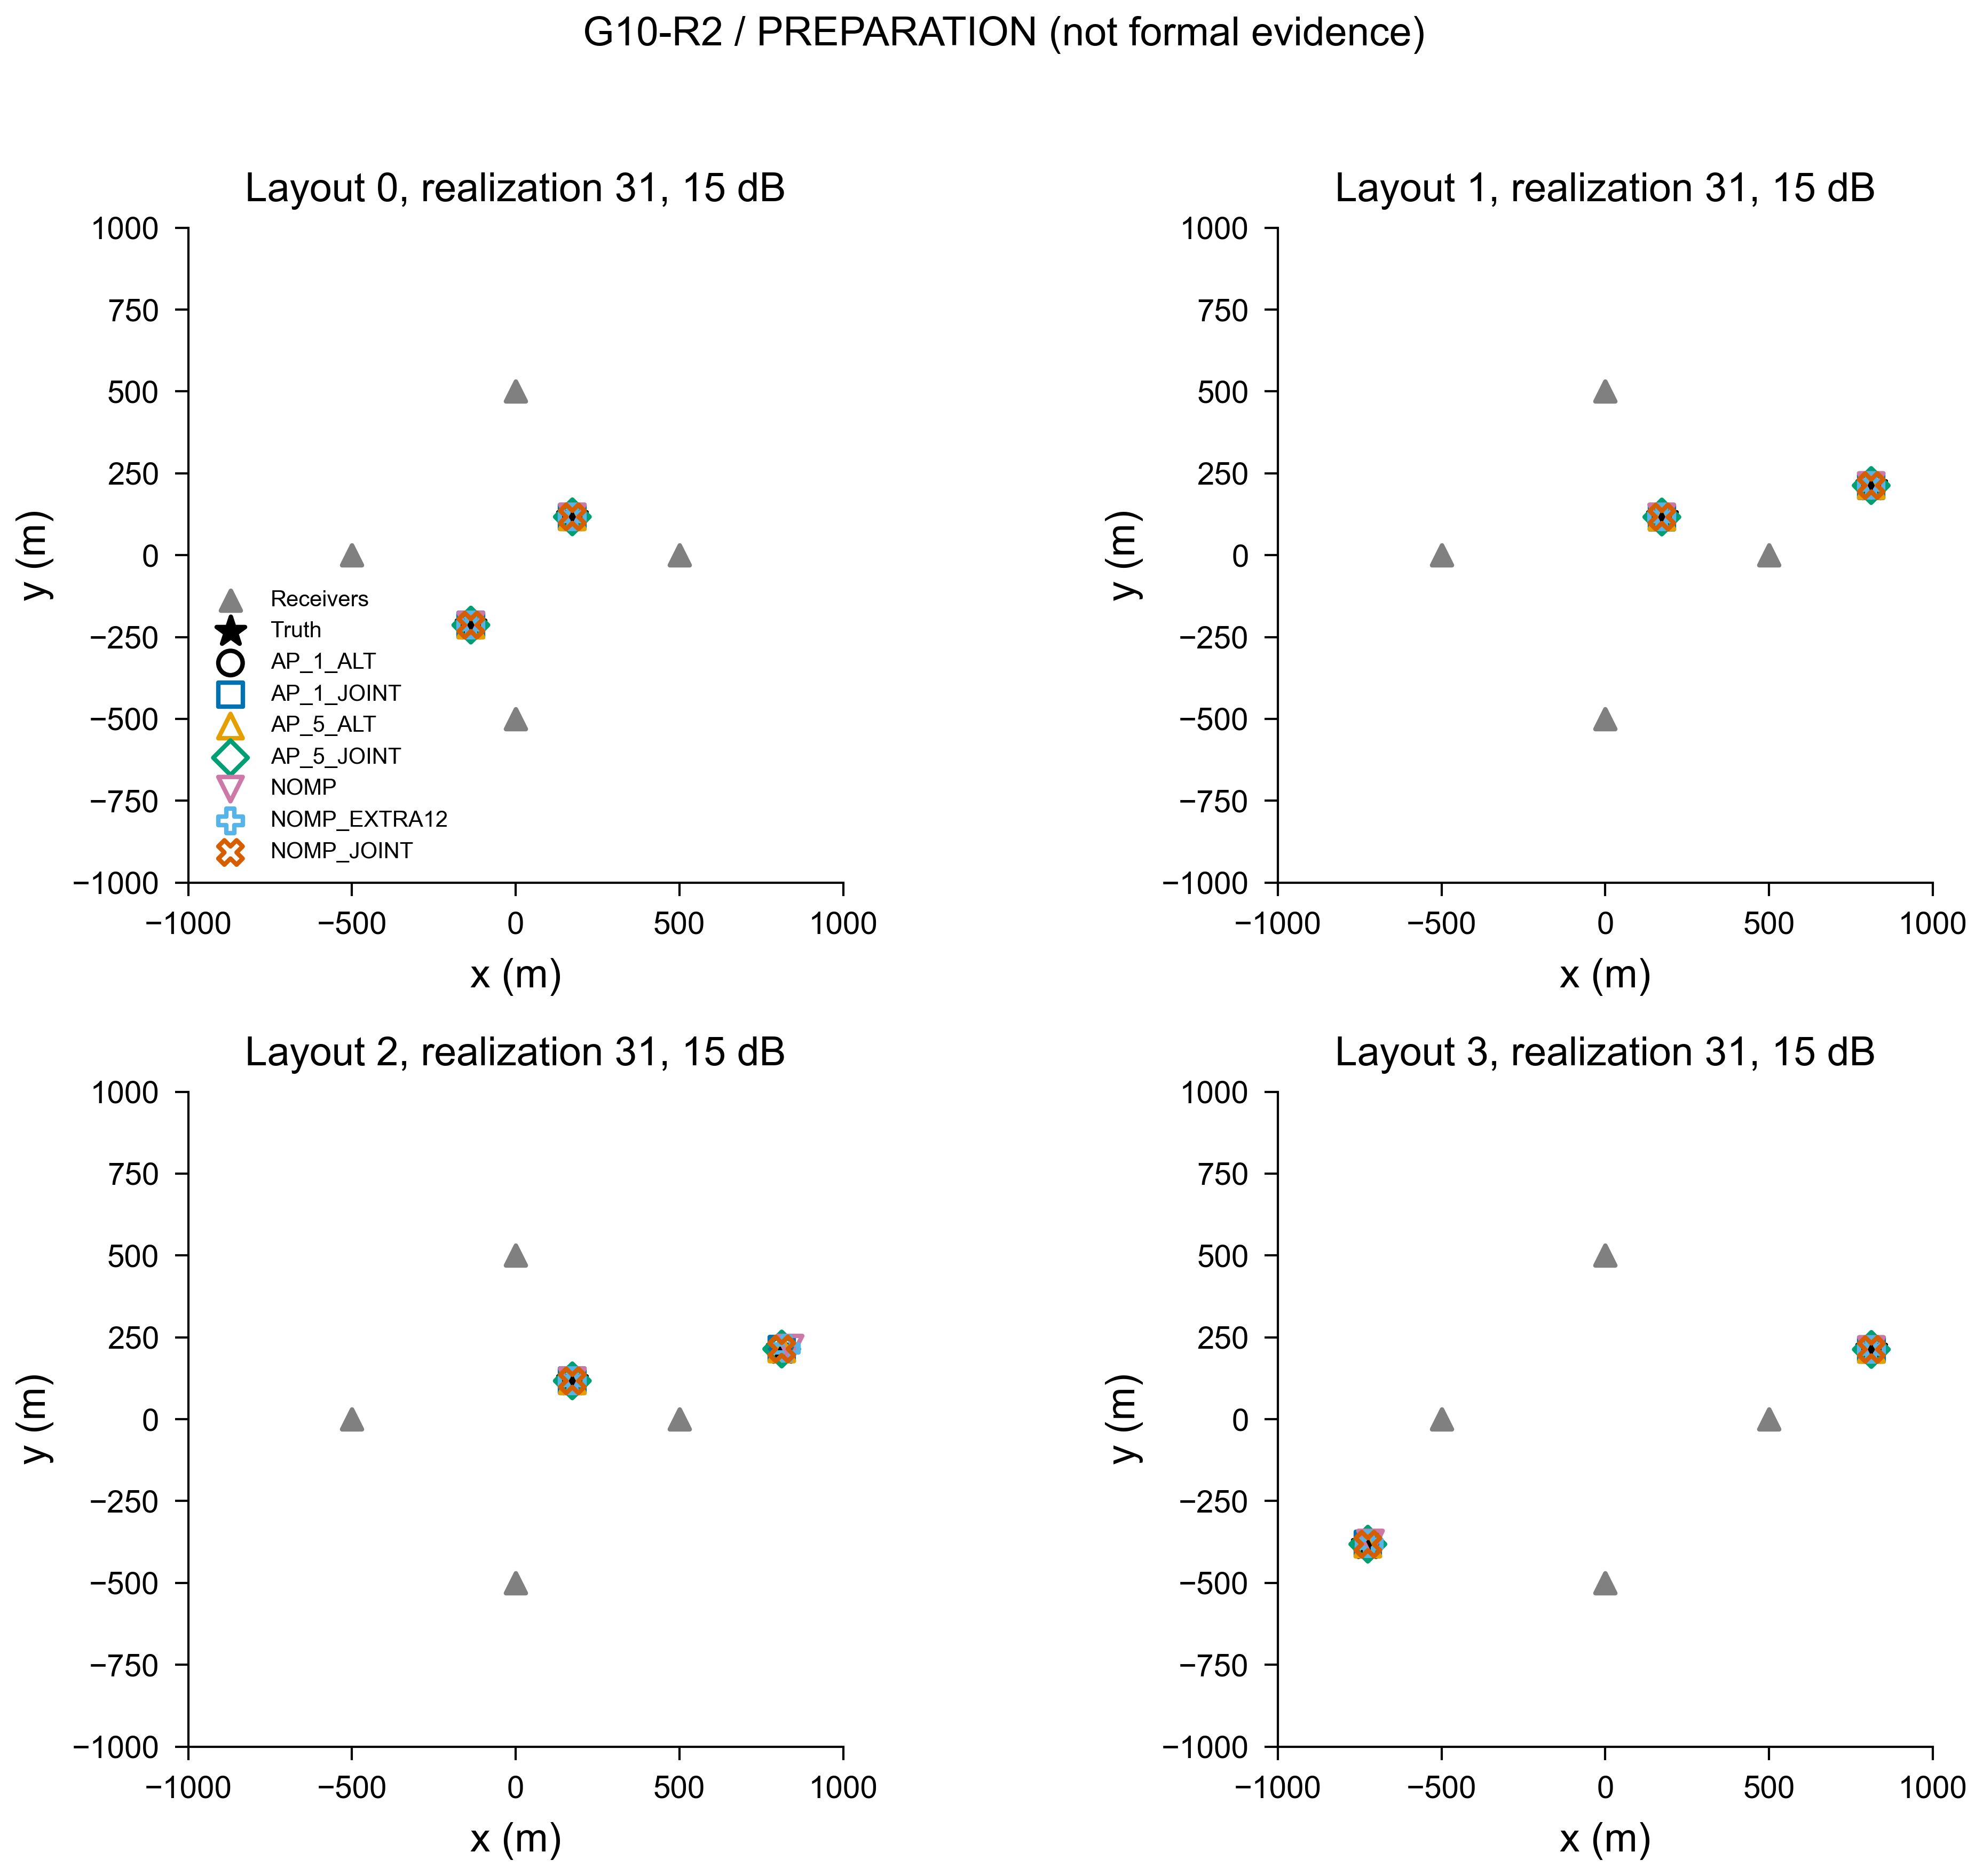

Source data for this figure (header and first rows):
group, method, source, x_m, y_m
0, AP_1_ALT, 0, 173, 117
0, AP_1_ALT, 1, -136.9, -213.5
0, AP_1_JOINT, 0, 173, 117
0, AP_1_JOINT, 1, -136.9, -213.5
0, AP_5_ALT, 0, 173, 117
0, AP_5_ALT, 1, -136.9, -213.5
0, AP_5_JOINT, 0, 173, 117
0, AP_5_JOINT, 1, -136.9, -213.5
0, NOMP, 0, 173, 117
0, NOMP, 1, -137, -213.6
0, NOMP_EXTRA12, 0, 173, 117
0, NOMP_EXTRA12, 1, -136.9, -213.5
0, NOMP_JOINT, 0, 173, 117
0, NOMP_JOINT, 1, -136.9, -213.5
1, AP_1_ALT, 0, 811.9, 212.7
1, AP_1_ALT, 1, 172.6, 116.5
1, AP_1_JOINT, 0, 811.9, 212.7
1, AP_1_JOINT, 1, 172.5, 116.5
1, AP_5_ALT, 0, 811.9, 212.7
1, AP_5_ALT, 1, 172.6, 116.5
1, AP_5_JOINT, 0, 811.9, 212.7
1, AP_5_JOINT, 1, 172.5, 116.5
1, NOMP, 0, 812, 212.7
1, NOMP, 1, 172, 117
1, NOMP_EXTRA12, 0, 812, 212.7
1, NOMP_EXTRA12, 1, 172, 116.6
1, NOMP_JOINT, 0, 811.9, 212.7
1, NOMP_JOINT, 1, 172.5, 116.5
2, AP_1_ALT, 0, 172.9, 117
2, AP_1_ALT, 1, 812.6, 214.3
2, AP_1_JOINT, 0, 172.9, 117
2, AP_1_JOINT, 1, 812.4, 214.2
2, AP_5_ALT, 0, 172.9, 117
2, AP_5_ALT, 1, 812.6, 214.3
2, AP_5_JOINT, 0, 172.9, 117
2, AP_5_JOINT, 1, 812.4, 214.2
2, NOMP, 0, 172.9, 117
2, NOMP, 1, 837.8, 217.1
2, NOMP_EXTRA12, 0, 172.9, 117
2, NOMP_EXTRA12, 1, 827.3, 216.1
2, NOMP_JOINT, 0, 172.9, 117
2, NOMP_JOINT, 1, 812.4, 214.2
3, AP_1_ALT, 0, 812.4, 212.9
3, AP_1_ALT, 1, -725.2, -381.9
3, AP_1_JOINT, 0, 812.4, 212.9
3, AP_1_JOINT, 1, -725.2, -381.9
3, AP_5_ALT, 0, 812.4, 212.9
3, AP_5_ALT, 1, -725.2, -381.9
3, AP_5_JOINT, 0, 812.4, 212.9
3, AP_5_JOINT, 1, -725.2, -381.9
3, NOMP, 0, 812.4, 212.9
3, NOMP, 1, -717.2, -378.3
3, NOMP_EXTRA12, 0, 812.4, 212.9
3, NOMP_EXTRA12, 1, -721.8, -380.3
3, NOMP_JOINT, 0, 812.4, 212.9
3, NOMP_JOINT, 1, -725.2, -381.9
